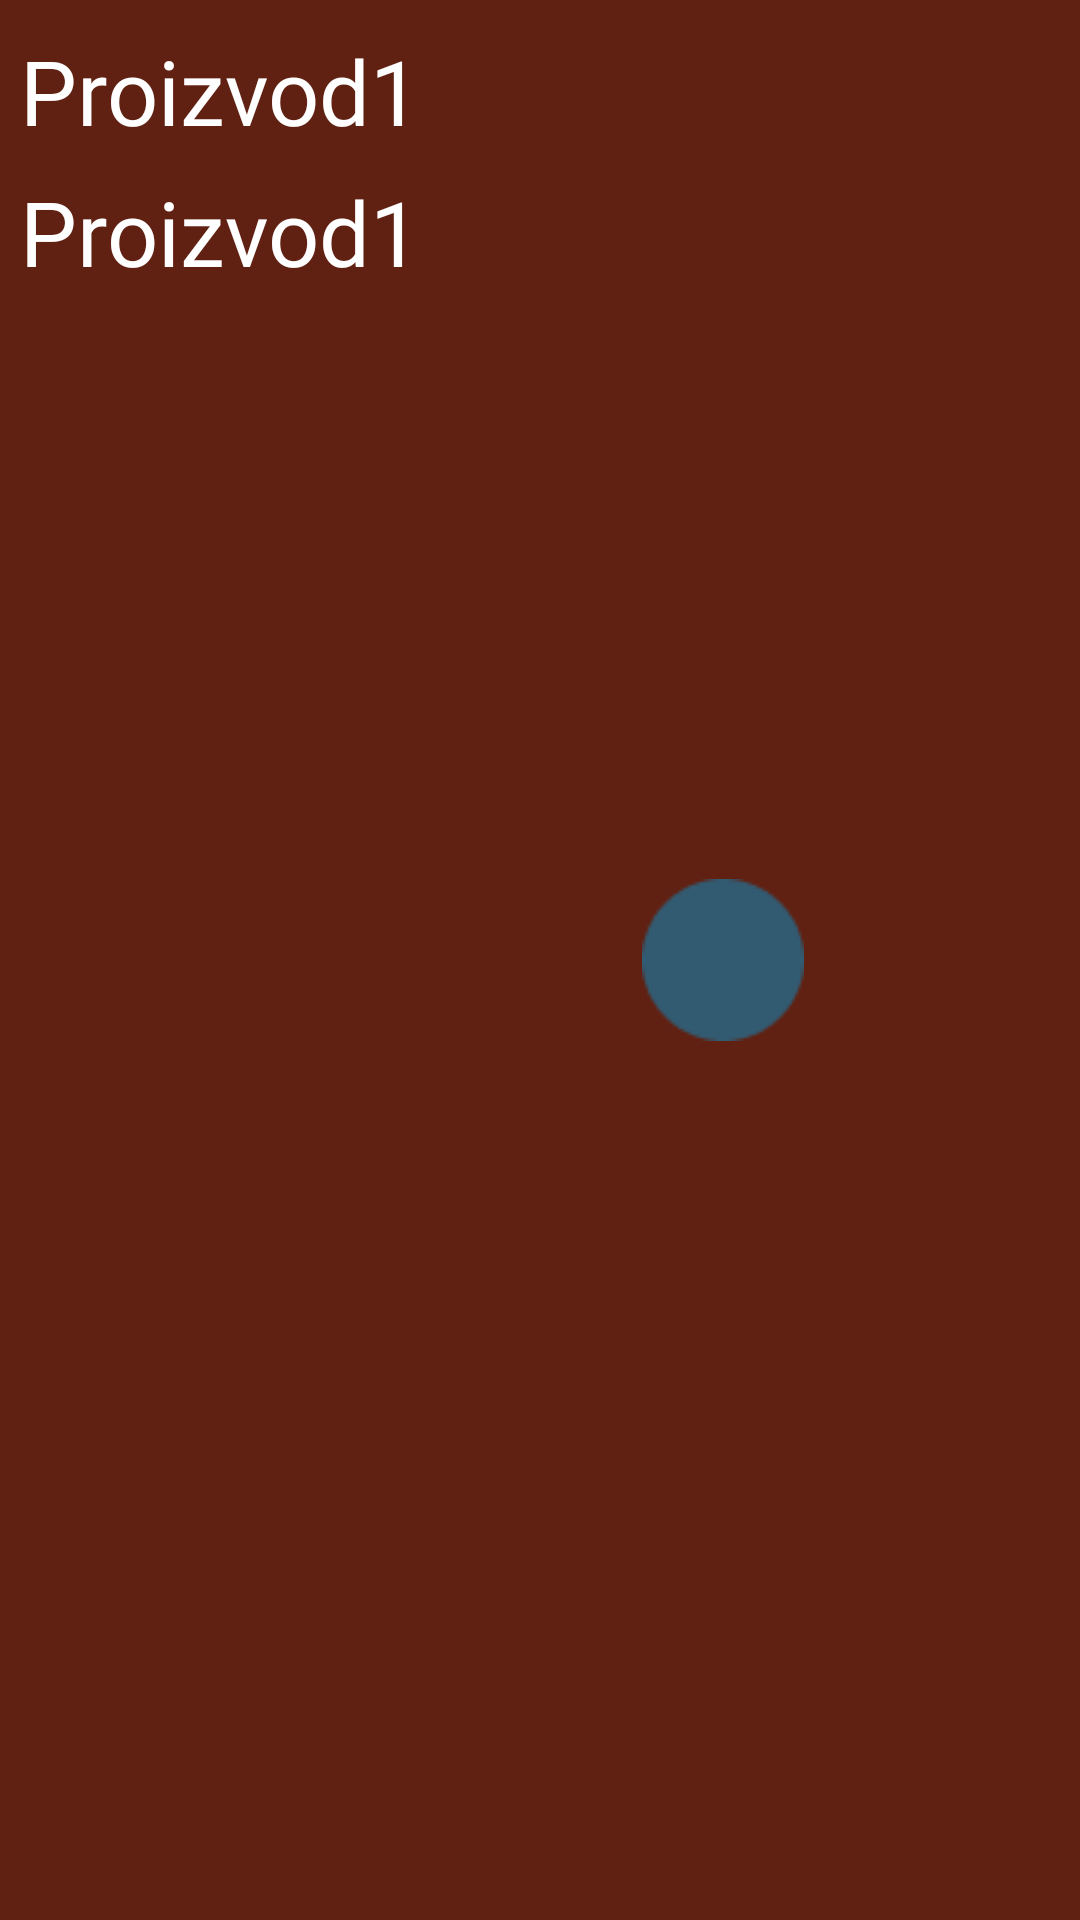

Android layout source for this screen:
<!-- AndroidManifest.xml: application theme Theme.AndoridPki -->
<!-- res/layout/one_bill.xml -->
<?xml version="1.0" encoding="utf-8"?>
<RelativeLayout xmlns:android="http://schemas.android.com/apk/res/android"
    android:layout_width="wrap_content"
    android:layout_height="wrap_content"
    android:background="#602112">

    <LinearLayout
        android:id="@+id/text"
        android:layout_width="wrap_content"
        android:layout_height="wrap_content"
        android:gravity="center"
        android:orientation="vertical">

        <TextView
            android:id="@+id/textPorudzbina"
            android:layout_width="wrap_content"
            android:layout_height="wrap_content"
            android:layout_marginLeft="20px"
            android:layout_marginTop="30px"
            android:layout_marginRight="20px"
            android:layout_marginBottom="10px"
            android:fontFamily="@font/island_moments"
            android:text="Proizvod1"
            android:textColor="@color/white"
            android:textSize="90px" />

        <TextView
            android:id="@+id/textCena"
            android:layout_width="wrap_content"
            android:layout_height="wrap_content"
            android:layout_marginLeft="20px"
            android:layout_marginTop="10px"
            android:layout_marginRight="20px"
            android:layout_marginBottom="10px"
            android:fontFamily="@font/island_moments"
            android:text="Proizvod1"
            android:textColor="@color/white"
            android:textSize="90px" />
    </LinearLayout>

    <ImageView
        android:layout_width="wrap_content"
        android:layout_height="wrap_content"
        android:layout_centerVertical="true"
        android:layout_marginLeft="200px"
        android:layout_marginRight="40px"
        android:layout_toRightOf="@+id/text"
        android:src="@drawable/blue_circle"></ImageView>
</RelativeLayout>
<!-- resources referenced by this layout -->
<resources>
  <!-- drawable blue_circle: png bitmap (drawable, 973 bytes) -->
  <style name="Theme.AndoridPki" parent="Theme.MaterialComponents.DayNight.DarkActionBar">
          
          <item name="colorPrimary">#602112</item>
          <item name="colorPrimaryVariant">#602112</item>
          <item name="colorOnPrimary">@color/white</item>
          
          <item name="colorSecondary">@color/teal_200</item>
          <item name="colorSecondaryVariant">@color/teal_700</item>
          <item name="colorOnSecondary">@color/black</item>
          
          <item name="android:statusBarColor">?attr/colorPrimaryVariant</item>
          
      </style>
  <!-- not gathered from this repository: default colours our renderer supplied (Android Studio template values) -->
  <color name="teal_200">#FF03DAC5</color>
  <color name="teal_700">#FF018786</color>
  <color name="black">#FF000000</color>
  <color name="white">#FFFFFFFF</color>
</resources>
